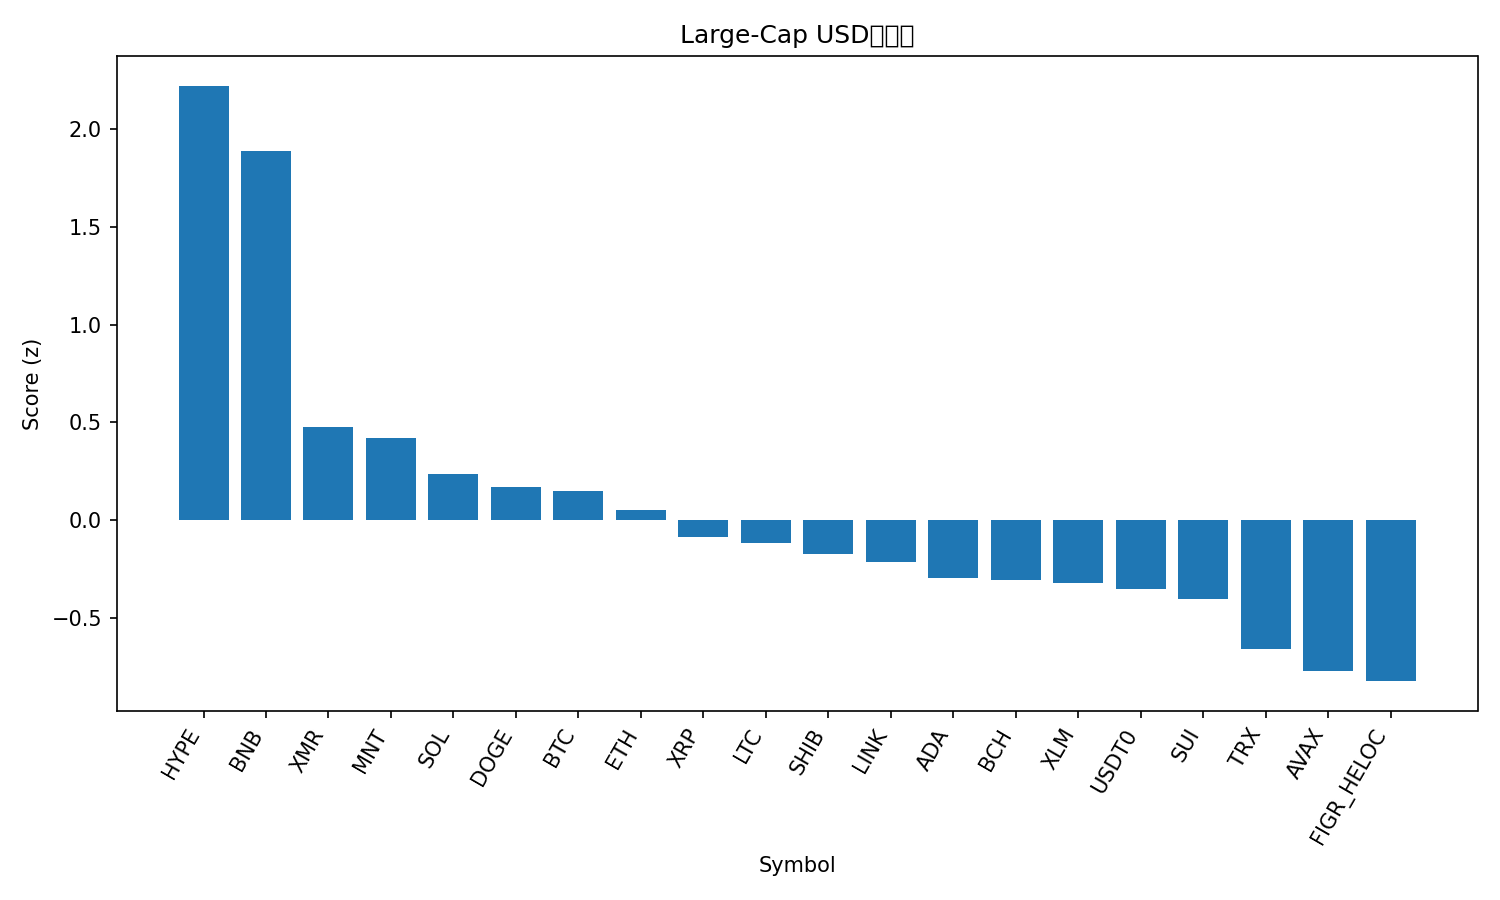

Values plotted in this chart, from the file beside it:
rank, name, symbol, price, pct_1h, pct_24h, pct_7d, pct_1h_vs_btc, pct_24h_vs_btc, pct_7d_vs_btc, market_cap_rank, market_cap, volume_usd, score
1, Hyperliquid, HYPE, 40.5, 1.939, 12.03, 5.204, 1.109, 10.5, 6.135, 17, 10968188398, 766319685, 2.223
2, BNB, BNB, 1133, 4.947, 5.022, -4.276, 4.117, 3.491, -3.344, 4, 157718419808, 3630945462, 1.887
3, Monero, XMR, 326.1, -0.03417, 5.086, 3.294, -0.8637, 3.555, 4.225, 32, 6016539716, 215572616, 0.4767
4, Mantle, MNT, 1.69, 1.788, 3.93, -7.456, 0.9586, 2.399, -6.525, 35, 5509574901, 189169961, 0.4178
5, Solana, SOL, 190.7, 0.8515, 3.219, -2.832, 0.02196, 1.688, -1.901, 6, 104135154193, 7244260996, 0.2376
6, Dogecoin, DOGE, 0.1951, 0.9007, 2.176, -1.633, 0.0712, 0.6447, -0.7017, 10, 29519715423, 2047908265, 0.1715
7, Bitcoin, BTC, 109889, 0.8295, 1.531, -0.9315, 0.0, 0.0, 0.0, 1, 2192297474771, 65540617825, 0.1485
8, Ethereum, ETH, 3870, 1.272, 0.8196, -3.857, 0.4424, -0.7112, -2.925, 2, 467006682648, 38256946500, 0.05371
9, XRP, XRP, 2.41, 0.8289, 0.2771, -1.239, -0.0006449, -1.254, -0.3076, 5, 144437202178, 3474919162, -0.08464
10, Litecoin, LTC, 93.77, 0.6039, 0.9732, -1.951, -0.2257, -0.5577, -1.02, 29, 7159421089, 695702135, -0.1158
11, Shiba Inu, SHIB, 1.005e-05, 0.6775, 1.017, -3.604, -0.152, -0.5137, -2.672, 34, 5906557604, 173187595, -0.1713
12, Chainlink, LINK, 17.39, 1.262, -0.363, -4.974, 0.4327, -1.894, -4.042, 16, 12113921938, 845936897, -0.2137
13, Cardano, ADA, 0.6419, 0.4425, 1.205, -4.892, -0.387, -0.3259, -3.96, 11, 23441599911, 1161593339, -0.2983
14, Bitcoin Cash, BCH, 485.6, 0.3706, 2.114, -6.83, -0.459, 0.583, -5.898, 21, 9683755856, 621215359, -0.3066
15, Stellar, XLM, 0.3134, 0.5913, 0.359, -4.196, -0.2382, -1.172, -3.264, 20, 10019634791, 171273894, -0.3217
16, USDT0, USDT0, 1.0, 0.03241, -0.03283, 0.003466, -0.7971, -1.564, 0.9349, 31, 7022919910, 539067245, -0.3549
17, Sui, SUI, 2.46, 0.8526, 0.55, -8.037, 0.02312, -0.9808, -7.106, 24, 8921944958, 932991592, -0.4029
18, TRON, TRX, 0.3193, -0.4242, -0.8049, -0.6619, -1.254, -2.336, 0.2696, 9, 30233502714, 723671865, -0.6589
19, Avalanche, AVAX, 19.48, 0.6691, -0.3056, -11.58, -0.1604, -1.836, -10.65, 26, 8297859927, 477128867, -0.7717
20, Figure Heloc, FIGR_HELOC, 0.9999, -0.04883, -2.444, -2.236, -0.8784, -3.975, -1.305, 15, 13192689771, 603483239, -0.8242
21, Hedera, HBAR, 0.1666, -0.4466, -1.491, -8.112, -1.276, -3.021, -7.18, 30, 7067491825, 209512488, -1.153
